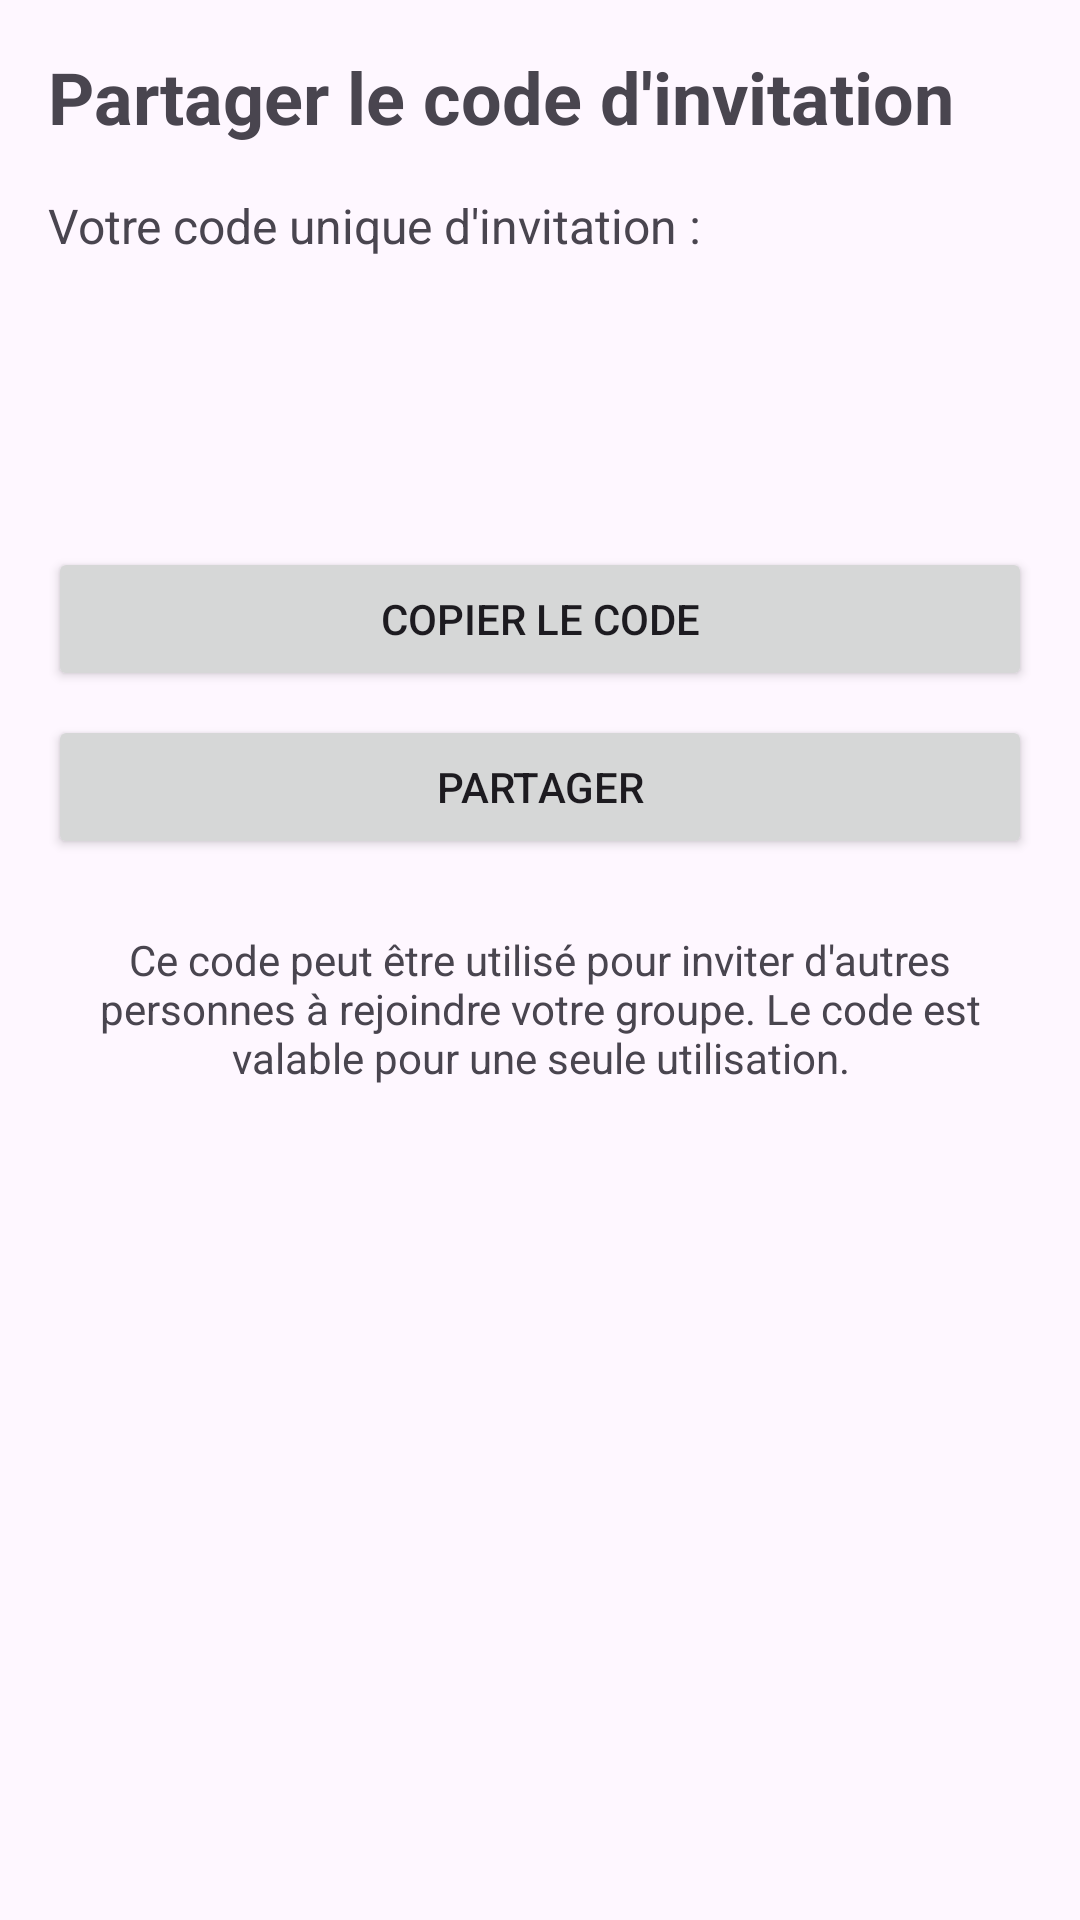

The Android layout XML behind this screen, and the referenced resources:
<!-- AndroidManifest.xml: application theme Theme.FamilyApp -->
<!-- res/layout/fragment_share_code.xml -->
<?xml version="1.0" encoding="utf-8"?>
<LinearLayout xmlns:android="http://schemas.android.com/apk/res/android"
    android:layout_width="match_parent"
    android:layout_height="match_parent"
    android:orientation="vertical"
    android:padding="16dp">

    <TextView
        android:layout_width="wrap_content"
        android:layout_height="wrap_content"
        android:text="Partager le code d'invitation"
        android:textSize="24sp"
        android:textStyle="bold"/>

    <TextView
        android:layout_width="wrap_content"
        android:layout_height="wrap_content"
        android:layout_marginTop="16dp"
        android:text="Votre code unique d'invitation :"
        android:textSize="16sp"/>

    <TextView
        android:id="@+id/tvInviteCode"
        android:layout_width="match_parent"
        android:layout_height="wrap_content"
        android:layout_marginTop="16dp"
        android:background="@drawable/code_background"
        android:padding="16dp"
        android:textAlignment="center"
        android:textSize="24sp"
        android:textStyle="bold"/>

    <Button
        android:id="@+id/btnCopy"
        android:layout_width="match_parent"
        android:layout_height="wrap_content"
        android:layout_marginTop="16dp"
        android:text="Copier le code"/>

    <Button
        android:id="@+id/btnShare"
        android:layout_width="match_parent"
        android:layout_height="wrap_content"
        android:layout_marginTop="8dp"
        android:text="Partager"/>

    <TextView
        android:layout_width="match_parent"
        android:layout_height="wrap_content"
        android:layout_marginTop="24dp"
        android:text="Ce code peut être utilisé pour inviter d'autres personnes à rejoindre votre groupe. Le code est valable pour une seule utilisation."
        android:textAlignment="center"/>

</LinearLayout>
<!-- resources referenced by this layout -->
<resources>
  <style name="Theme.FamilyApp" parent="Base.Theme.FamilyApp" />
  <style name="Base.Theme.FamilyApp" parent="Theme.Material3.DayNight.NoActionBar">
          
          
      </style>
</resources>
